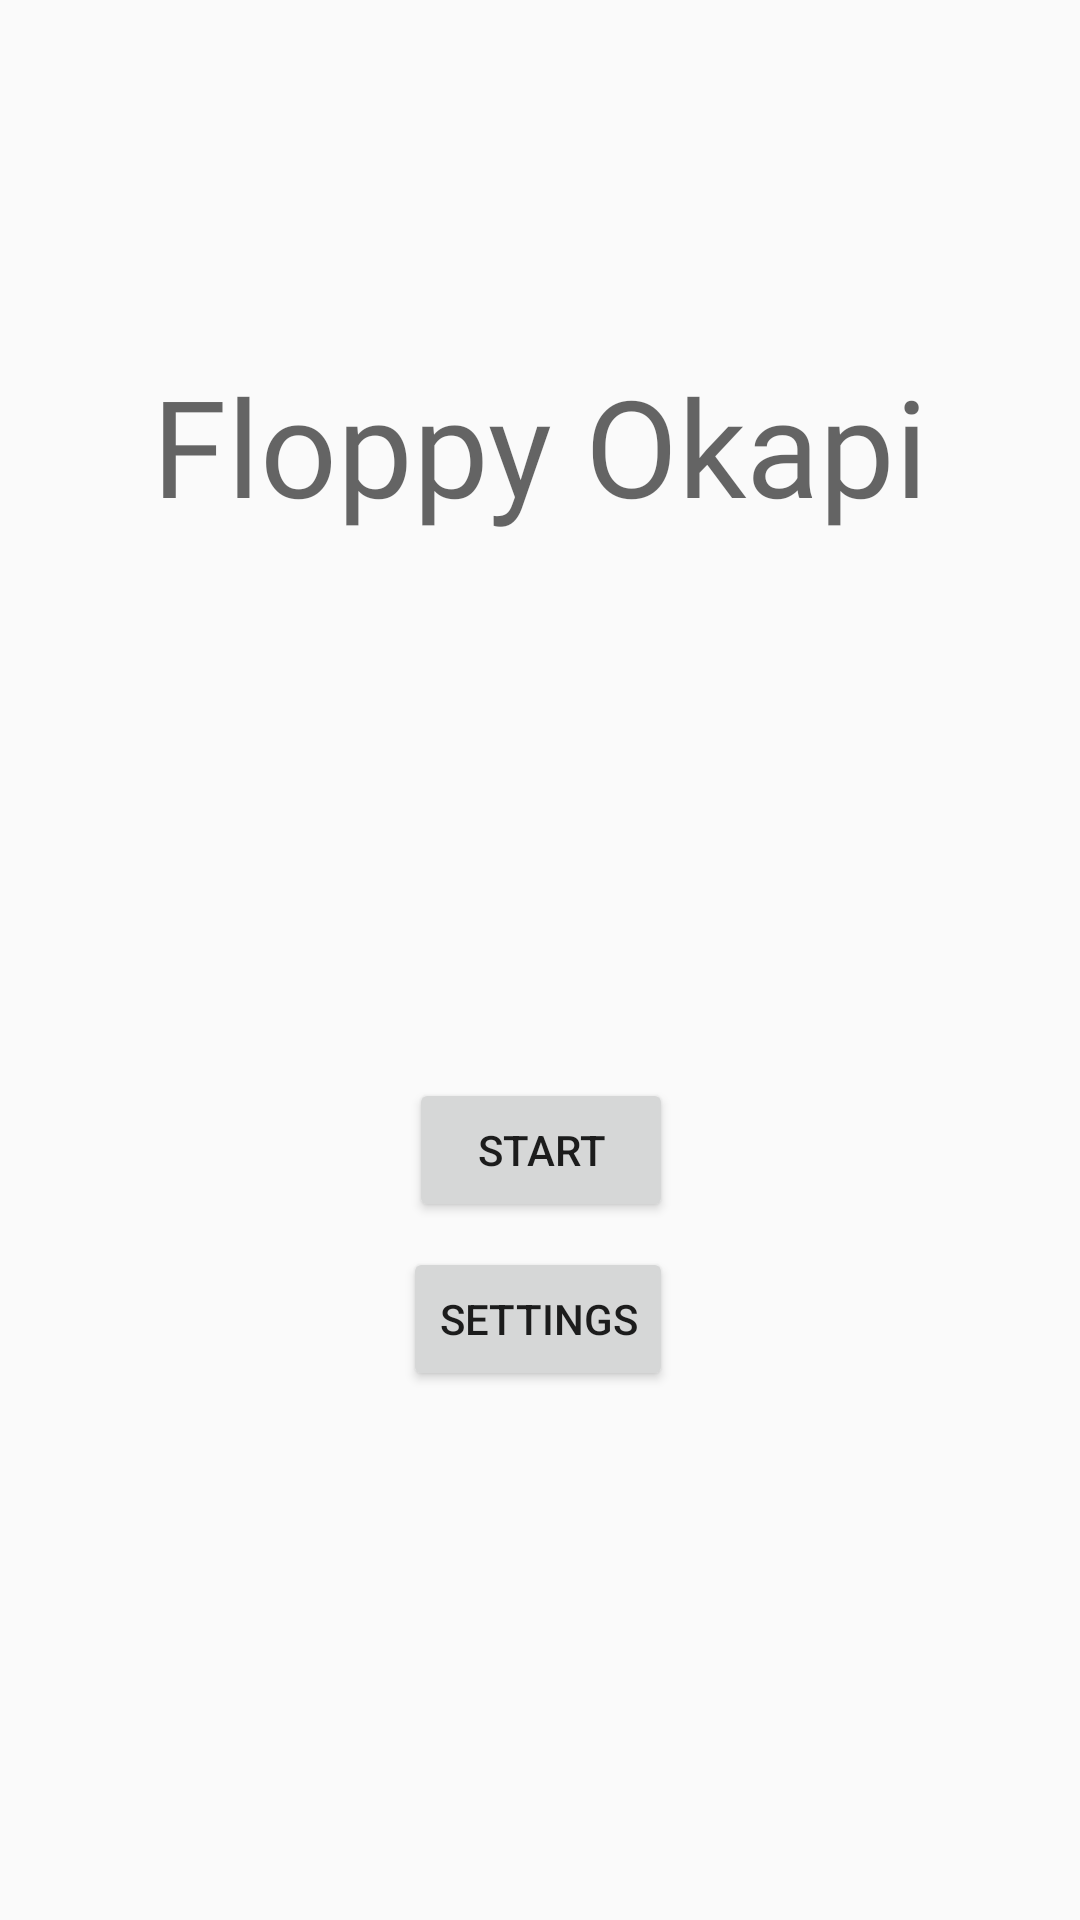

This screen was rendered from an Android layout file. Write that file and the resources it references.
<!-- AndroidManifest.xml: application theme AppTheme.NoActionBar.NoNavBar -->
<!-- res/layout/activity_main.xml -->
<?xml version="1.0" encoding="utf-8"?>
<androidx.constraintlayout.widget.ConstraintLayout xmlns:android="http://schemas.android.com/apk/res/android"
    xmlns:app="http://schemas.android.com/apk/res-auto"
    xmlns:tools="http://schemas.android.com/tools"
    android:layout_width="match_parent"
    android:layout_height="match_parent"
    tools:context=".MainActivity">

    <TextView
        android:layout_width="wrap_content"
        android:layout_height="wrap_content"
        android:fontFamily="@font/finger_paint"
        android:text="Floppy Okapi"
        android:textAppearance="@style/TextAppearance.AppCompat.Display2"
        app:layout_constraintBottom_toBottomOf="parent"
        app:layout_constraintLeft_toLeftOf="parent"
        app:layout_constraintRight_toRightOf="parent"
        app:layout_constraintTop_toTopOf="parent"
        app:layout_constraintVertical_bias="0.204" />

    <Button
        android:id="@+id/button"
        android:layout_width="wrap_content"
        android:layout_height="wrap_content"
        android:onClick="startGame"
        android:text="Start"
        app:layout_constraintBottom_toBottomOf="parent"
        app:layout_constraintEnd_toEndOf="parent"
        app:layout_constraintHorizontal_bias="0.501"
        app:layout_constraintStart_toStartOf="parent"
        app:layout_constraintTop_toTopOf="parent"
        app:layout_constraintVertical_bias="0.607" />

    <Button
        android:id="@+id/button2"
        android:layout_width="wrap_content"
        android:layout_height="wrap_content"
        android:text="Settings"
        app:layout_constraintBottom_toBottomOf="parent"
        app:layout_constraintEnd_toEndOf="parent"
        app:layout_constraintHorizontal_bias="0.498"
        app:layout_constraintStart_toStartOf="parent"
        app:layout_constraintTop_toTopOf="parent"
        app:layout_constraintVertical_bias="0.702" />

</androidx.constraintlayout.widget.ConstraintLayout>
<!-- resources referenced by this layout -->
<resources>
  <style name="AppTheme.NoActionBar.NoNavBar" parent="Theme.AppCompat.Light.DarkActionBar">
          
          <item name="windowActionBar">false</item>
          <item name="windowNoTitle">true</item>
          <item name="android:windowFullscreen">true</item>
          <item name="android:navigationBarColor">@android:color/transparent</item>
          <item name="colorPrimary">@color/colorPrimary</item>
          <item name="colorPrimaryDark">@color/colorPrimaryDark</item>
          <item name="colorAccent">@color/colorAccent</item>
      </style>
  <!-- not gathered from this repository: default colours our renderer supplied (Android Studio template values) -->
  <color name="colorPrimary">#FF6200EE</color>
  <color name="colorPrimaryDark">#FF3700B3</color>
  <color name="colorAccent">#FF03DAC5</color>
</resources>
